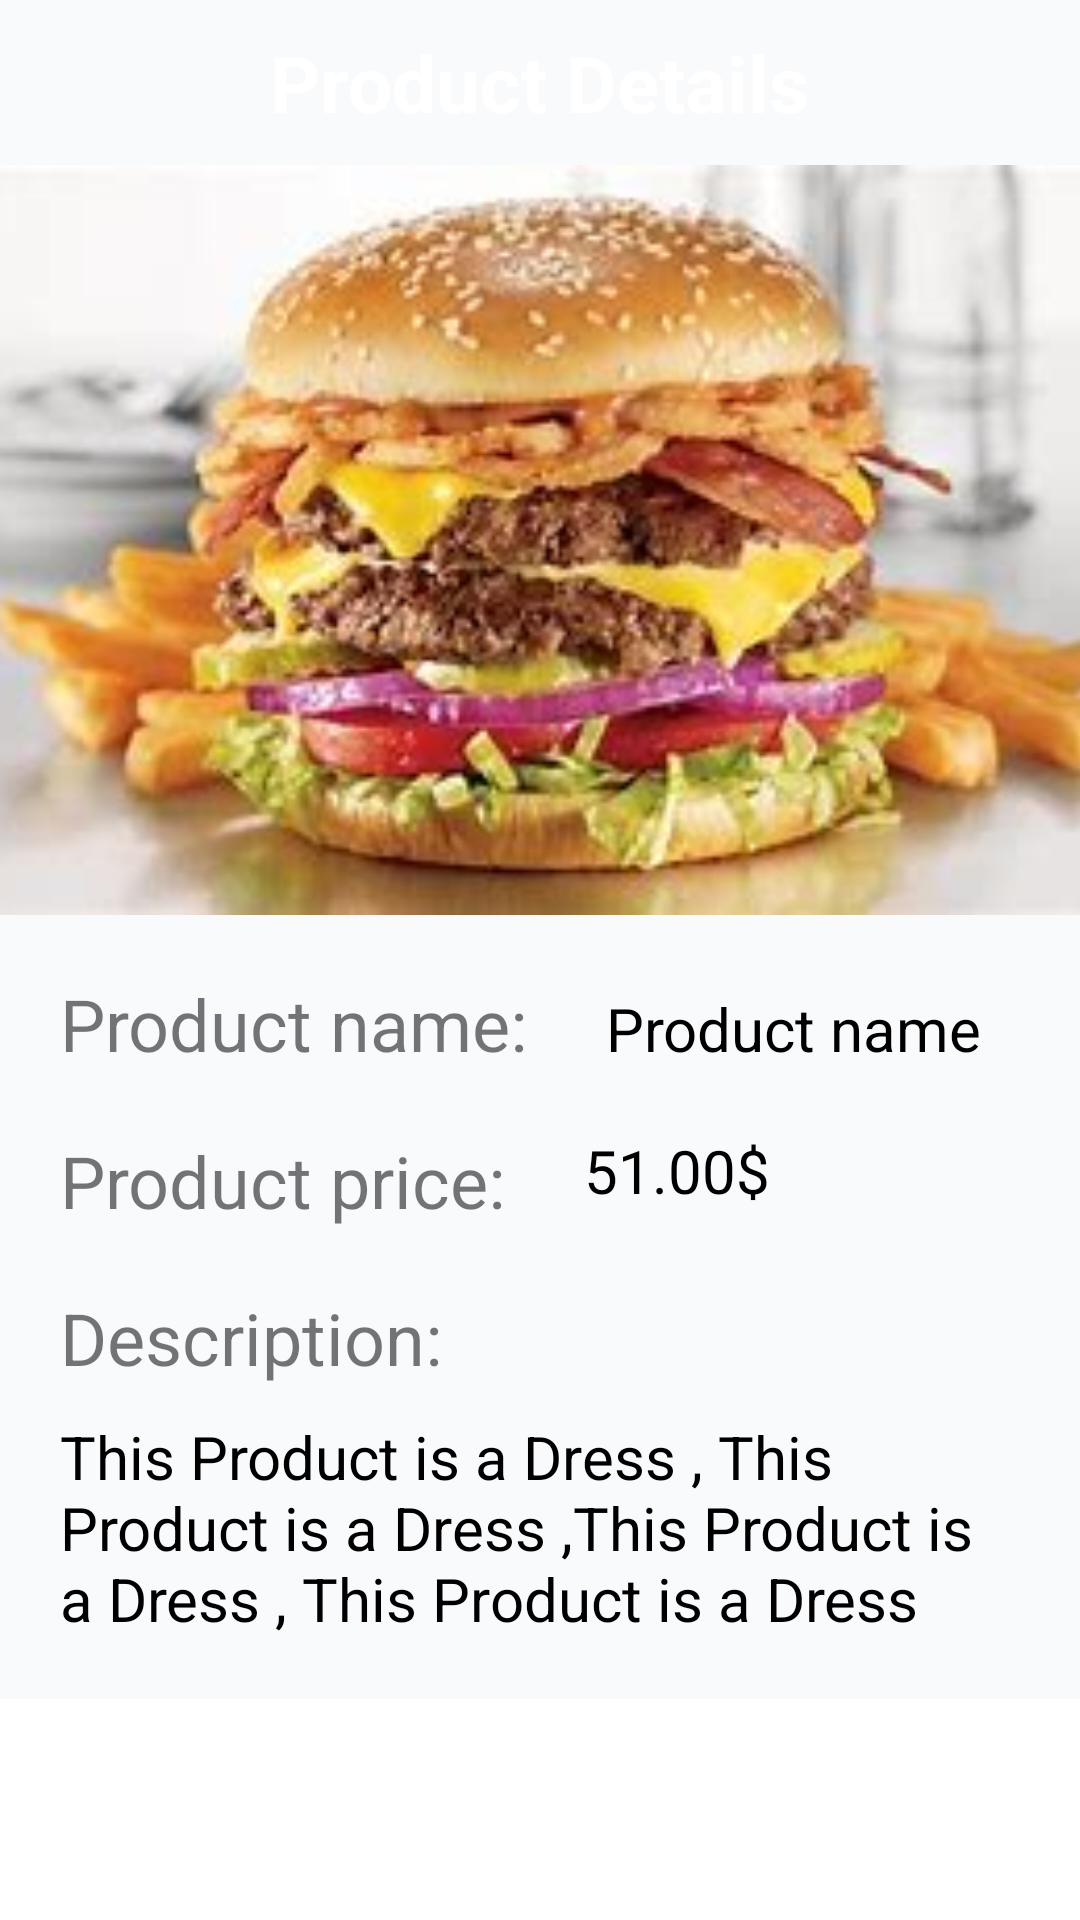

Reconstruct the res/layout file that produces this screen, plus the resources it refers to.
<!-- AndroidManifest.xml: application theme Theme.Ass_firebase_analytics -->
<!-- res/layout/activity_detalis3.xml -->
<?xml version="1.0" encoding="utf-8"?>
<androidx.core.widget.NestedScrollView xmlns:android="http://schemas.android.com/apk/res/android"
    xmlns:app="http://schemas.android.com/apk/res-auto"
    xmlns:tools="http://schemas.android.com/tools"
    android:id="@+id/product_details"
    android:layout_width="match_parent"
    android:layout_height="match_parent"
    android:orientation="vertical"
    tools:context=".DetalisActivity3">


    <LinearLayout
        android:layout_width="match_parent"
        android:layout_height="match_parent"
        android:background="#f9fafc"
        android:orientation="vertical"
        tools:context=".ProductDetails">

        <LinearLayout
            android:id="@+id/linearLayout4"
            android:layout_width="match_parent"
            android:layout_height="wrap_content"
            android:gravity="center"
            android:orientation="horizontal"
            android:padding="10dp"
            app:layout_constraintEnd_toEndOf="parent"
            app:layout_constraintStart_toStartOf="parent"
            app:layout_constraintTop_toTopOf="parent">

            <RelativeLayout
                android:layout_width="match_parent"
                android:layout_height="wrap_content"
                android:orientation="horizontal">

                <ImageView
                    android:id="@+id/back_to_products"
                    android:layout_width="30dp"
                    android:layout_height="wrap_content"
                    android:layout_alignParentStart="true"
                    android:layout_centerVertical="true"
                    android:layout_gravity="start"
                    android:src="@drawable/ic_baseline_arrow_back_24" />

                <TextView
                    android:layout_width="wrap_content"
                    android:layout_height="wrap_content"
                    android:layout_centerInParent="true"
                    android:gravity="center"
                    android:text="Product Details"
                    android:textColor="#fff"
                    android:textSize="26sp"
                    android:textStyle="bold" />

            </RelativeLayout>
        </LinearLayout>

        <ImageView
            android:id="@+id/product_image"
            android:layout_width="match_parent"
            android:layout_height="250dp"
            android:scaleType="centerCrop"
            app:srcCompat="@drawable/prgar" />

        <LinearLayout
            android:layout_width="match_parent"
            android:layout_height="wrap_content"
            android:orientation="horizontal">

            <TextView
                android:id="@+id/txt_desc"
                android:layout_width="wrap_content"
                android:layout_height="wrap_content"
                android:layout_marginStart="20dp"
                android:layout_marginTop="20dp"
                android:text="Product name: "
                android:textSize="24dp"
                android:textStyle="normal" />

            <TextView
                android:id="@+id/product_name"
                android:layout_width="wrap_content"
                android:layout_height="wrap_content"
                android:layout_marginStart="20dp"
                android:layout_marginTop="20dp"
                android:text="Product name"
                android:textColor="#000"
                android:textSize="20sp"
                android:textStyle="normal" />

        </LinearLayout>

        <LinearLayout
            android:layout_width="match_parent"
            android:layout_height="wrap_content"
            android:orientation="horizontal">

            <TextView
                android:layout_width="wrap_content"
                android:layout_height="wrap_content"
                android:layout_marginStart="20dp"
                android:layout_marginTop="20dp"
                android:text="Product price: "
                android:textSize="24dp"
                android:textStyle="normal" />

            <TextView
                android:id="@+id/product_price"
                android:layout_width="wrap_content"
                android:layout_height="wrap_content"
                android:layout_marginStart="20dp"
                android:layout_marginTop="15dp"
                android:text="51.00$"
                android:textColor="#000"
                android:textSize="20sp" />

        </LinearLayout>

        <TextView
            android:layout_width="wrap_content"
            android:layout_height="wrap_content"
            android:layout_marginStart="20dp"
            android:layout_marginTop="20dp"
            android:text="Description:"
            android:textSize="24dp"
            android:textStyle="normal" />

        <TextView
            android:id="@+id/product_desc"
            android:layout_width="match_parent"
            android:layout_height="wrap_content"
            android:layout_marginStart="20dp"
            android:layout_marginTop="10dp"
            android:layout_marginEnd="20dp"
            android:layout_marginBottom="20dp"
            android:gravity="start"
            android:text="This Product is a Dress , This Product is a Dress ,This Product is a Dress , This Product is a Dress"
            android:textColor="#000"
            android:textSize="20sp"
            android:textStyle="normal" />

    </LinearLayout>
</androidx.core.widget.NestedScrollView>
<!-- resources referenced by this layout -->
<resources>
  <!-- drawable prgar: jpg bitmap (drawable-v24, 13034 bytes) -->
  <style name="Theme.Ass_firebase_analytics" parent="Theme.MaterialComponents.DayNight.DarkActionBar">
          
          <item name="colorPrimary">@color/purple_500</item>
          <item name="colorPrimaryVariant">@color/purple_700</item>
          <item name="colorOnPrimary">@color/white</item>
          
          <item name="colorSecondary">@color/teal_200</item>
          <item name="colorSecondaryVariant">@color/teal_700</item>
          <item name="colorOnSecondary">@color/black</item>
          
          <item name="android:statusBarColor" tools:targetApi="l">?attr/colorPrimaryVariant</item>
          
      </style>
  <!-- not gathered from this repository: default colours our renderer supplied (Android Studio template values) -->
  <color name="purple_500">#FF6200EE</color>
  <color name="purple_700">#FF3700B3</color>
  <color name="teal_200">#FF03DAC5</color>
  <color name="teal_700">#FF018786</color>
  <color name="black">#FF000000</color>
  <color name="white">#FFFFFFFF</color>
</resources>
